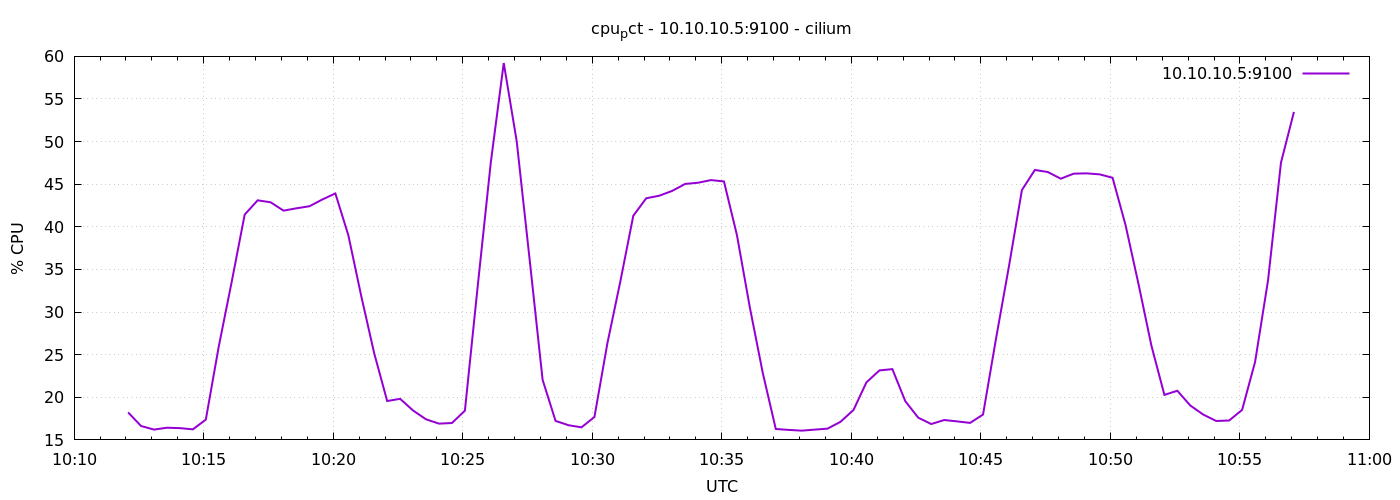

The table this chart was drawn from, first rows:
1778062325	18.228571428570884
1778062355	16.63
1778062385	16.21
1778062415	16.43
1778062445	16.38
1778062475	16.24
1778062505	17.38
1778062535	25.97
1778062565	33.57
1778062595	41.43
1778062625	43.11
1778062655	42.88
1778062685	41.9
1778062715	42.18
1778062745	42.42
1778062775	43.21
1778062805	43.92
1778062835	39.03
1778062865	31.86
1778062895	25.16
1778062925	19.56
1778062955	19.82
1778062985	18.45
1778063015	17.41
1778063045	16.91
1778063075	16.98
1778063105	18.43
1778063135	33.2
1778063165	47.56
1778063195	59.22
1778063225	50.03
1778063255	36.13
1778063285	22.05
1778063315	17.23
1778063345	16.72
1778063375	16.48
1778063405	17.68
1778063435	26.33
1778063465	33.6
1778063495	41.3
1778063525	43.35
1778063555	43.65
1778063585	44.22
1778063615	45.03
1778063645	45.17
1778063675	45.49
1778063705	45.33
1778063735	39.03
1778063765	30.52
1778063795	22.82
1778063825	16.28
1778063855	16.17
1778063885	16.09
1778063915	16.2
1778063945	16.32
1778063975	17.13
1778064005	18.51
1778064035	21.76
1778064065	23.15
1778064095	23.3
1778064125	19.54
... 30 more rows
